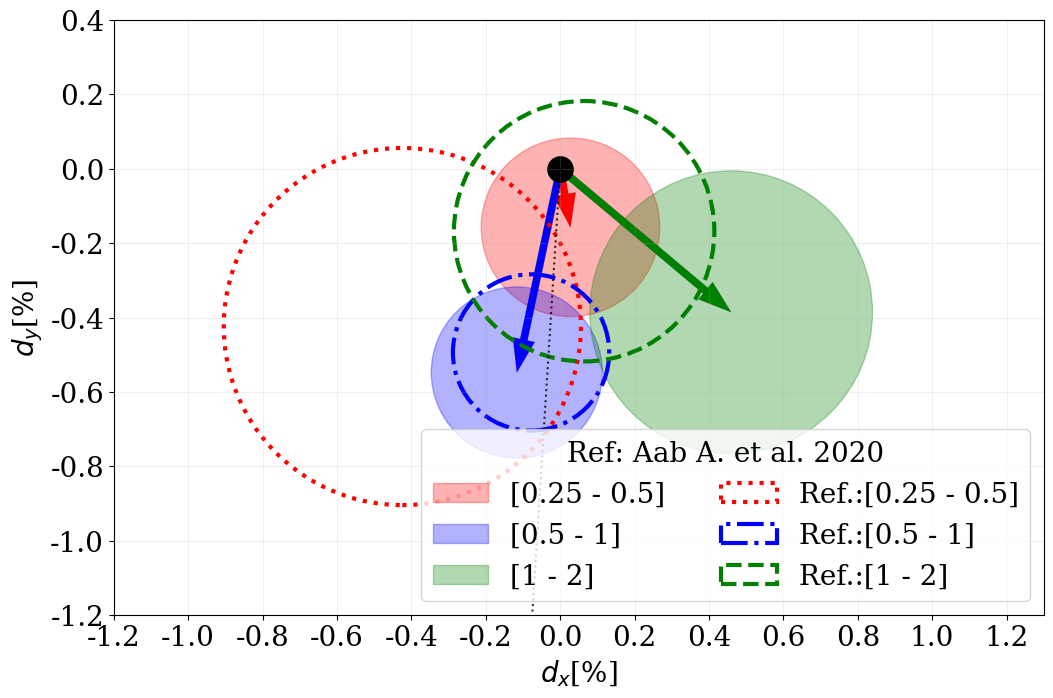

The matplotlib source for this figure:
import matplotlib.pyplot as plt
# import  seaborn as sns
import matplotlib as mpl
mpl.rcParams.update({
	'font.size': 20,
	'figure.figsize': [12, 10],
	# 'figure.autolayout': True,
	'font.family': 'serif',
	'font.sans-serif': ['Palatino']})

import numpy as np
##########################################################
# import matplotlib.pyplot as plt

plt.grid(alpha=0.2)


theta 	= np.array([280,258,320])
width 	= np.array([124,34,50])

ref_theta 	= np.array([225,261,291])
ref_width 	= np.array([64,43,100])

theta 	= 2*np.pi*(1./360.)*theta 	#np.linspace(0.0, 2 * np.pi, N, endpoint=False)
width 	= 2*np.pi*(1./360.)*width 	#np.pi / 4 * np.random.rand(N)

ref_theta 	= 2*np.pi*(1./360.)*ref_theta 	
ref_width 	= 2*np.pi*(1./360.)*ref_width 	


vec_EW=    np.array([0.0016 , 0.0056 , 0.006])
vec_sigma= np.array([0.0024 , 0.0023 ,0.0038])
vec_prob=  np.array([0.80	, 0.055	 , 0.26 	])
vec_d99_EW=np.array([0.008  , 0.011 , 0.016 ])

ref_EW=    np.array([0.0060 , 0.0050 , 0.0018])
ref_sigma= np.array([0.0048 , 0.0021, 0.0035])
ref_prob=  np.array([0.45	, 0.20	   , 0.87 	])
ref_d99_EW=np.array([0.018  , 0.011 , 0.011 ])



colors=['red', 'blue', 'green', 'red']
ref_colors=['black', 'black', 'black']

legend=["[0.25 - 0.5]", "[0.5 - 1]", "[1 - 2]"]
ref_legend=["Ref.:[0.25 - 0.5]", "Ref.:[0.5 - 1]", "Ref.:[1 - 2]"]
ref_lines =[":", "-.", "--"]

ticks=np.arange(-1.6, 1.6, 0.2)
plt.xticks(ticks)
plt.yticks(ticks)


def create_circle_ref(x=0,y=0,r=3, c='red', label="", ls="-"):
    circle= plt.Circle((x,y), radius= r, 
                       color=c, alpha=1.0,
                       fill=False,
                       ls=ls, lw=3,label=label)
    return circle

def create_circle(x=0,y=0,r=3, c='red', label=""):
    circle= plt.Circle((x,y), radius= r, 
                       color=c, alpha=.3,
                       label=label)
    return circle


def show_shape(patch):
    ax=plt.gca()
    ax.add_patch(patch)
    plt.axis('scaled')

	
if __name__== '__main__':
    
    plt.xlabel("$d_x$[%]")
    plt.ylabel("$d_y$[%]")
    
    
    for  i in range(len(ref_d99_EW)):
        
        c= create_circle(x=100*vec_EW[i]*np.cos(theta[i]),
                         y=100*vec_EW[i]*np.sin(theta[i]),
                         r=100*vec_sigma[i],
                         c=colors[i],
                         label=legend[i])
        
        
        plt.arrow(0,0, 
                    100*vec_EW[i]*np.cos(theta[i]),
                    100*vec_EW[i]*np.sin(theta[i]),
                    length_includes_head=True,
                    alpha = 1, width = 0.02,
	                edgecolor = 'black', facecolor = colors[i], lw = 0.1, zorder = 1)#, color=colors[i], arrowprops=dict(arrowstyle="->"))
	
        show_shape(c)
    
    galactic= 2.*np.pi*(1./360.)*266.4167

    plt.plot([0.0,2.50*np.cos(galactic)],[0,2.50*np.sin(galactic)],
               color='black', ls=":", alpha=0.8)#, color=colors[i], arrowprops=dict(arrowstyle="->"))


    for  i in range(len(ref_d99_EW)):
        c_ref= create_circle_ref(x=100*ref_EW[i]*np.cos(ref_theta[i]),
                         y=100*ref_EW[i]*np.sin(ref_theta[i]),
                         r=100*ref_sigma[i],
                         c=colors[i],
                         label=ref_legend[i],
                         ls=ref_lines[i])
        
        show_shape(c_ref)
    
    plt.xlim(left=-1.2,right=1.3)
    plt.ylim(bottom=-1.2, top=0.4)
    plt.scatter([0],[0], marker="o", color="black", s=330)
    # plt.text( 0.45,-0.1, "Ref: Aab A. et al. 2020",bbox=dict(facecolor='white', alpha=0.5))
    plt.legend(loc='lower right', ncol=2, title="Ref: Aab A. et al. 2020")
    plt.show()